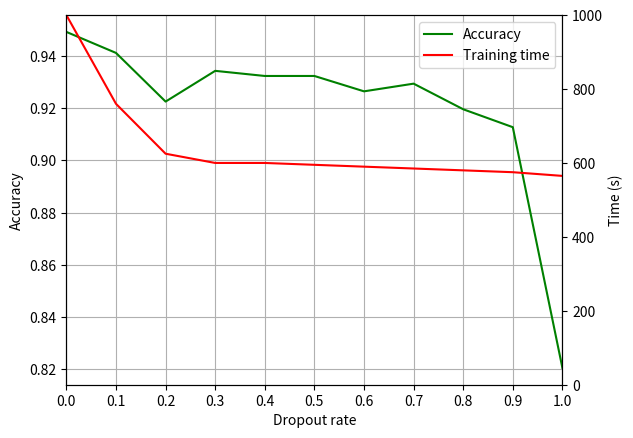

Python code for this plot:
import numpy as np

import matplotlib.pyplot as plt
import matplotlib.cm as cm

"""
Total params: 18,646,213
Trainable params: 18,519,982

0.1
Total params: 18,646,213
Trainable params: 18,494,310

0.2
Total params: 18,646,213
Trainable params: 18,436,494

0.3
Total params: 18,646,213
Trainable params: 18,269,548

0.4
Trainable params: 17,784,182

0.5
Trainable params: 17,115,458

0.6
Trainable params: 15,942,038

0.7
Trainable params: 14,702,558

0.8
Trainable params: 11,329,546

0.9
Trainable params: 7,407,102

1.0
Trainable params: 971,366


"""



l, u = 1e-5, 1e-3


x = [i*0.1 for i in range(11)]
y1 = [0.9492156600952148, 0.9411764740943909, 0.9225490093231201, 0.9343137145042419, 0.9323529601097107, 0.9323529601097107, 0.9264705777168274, 0.929411768913269, 0.9196078181266785, 0.9127451181411743, 0.820588231086731]
y2 = [200, 152, 125, 120,  120,  119,  118,  117,  116, 115, 113]
y2 = [i*5 for i in y2]




fig, ax1 = plt.subplots()

ax2 = ax1.twinx()
l1 = ax1.plot(x, y1, 'g-', label="Accuracy")
l2 = ax2.plot(x, y2, 'r-', label="Time (s)")

ax1.set_xlabel('Dropout rate')
ax1.set_ylabel('Accuracy')
ax2.set_ylabel('Time (s)')
ax1.grid()
plt.xticks(np.arange(0, 1.1, 0.1))
plt.xlim([0, 1])
ax2.set_ylim([0, 1000])

ax1.legend(l1+l2, ["Accuracy", "Training time"])
plt.show()
